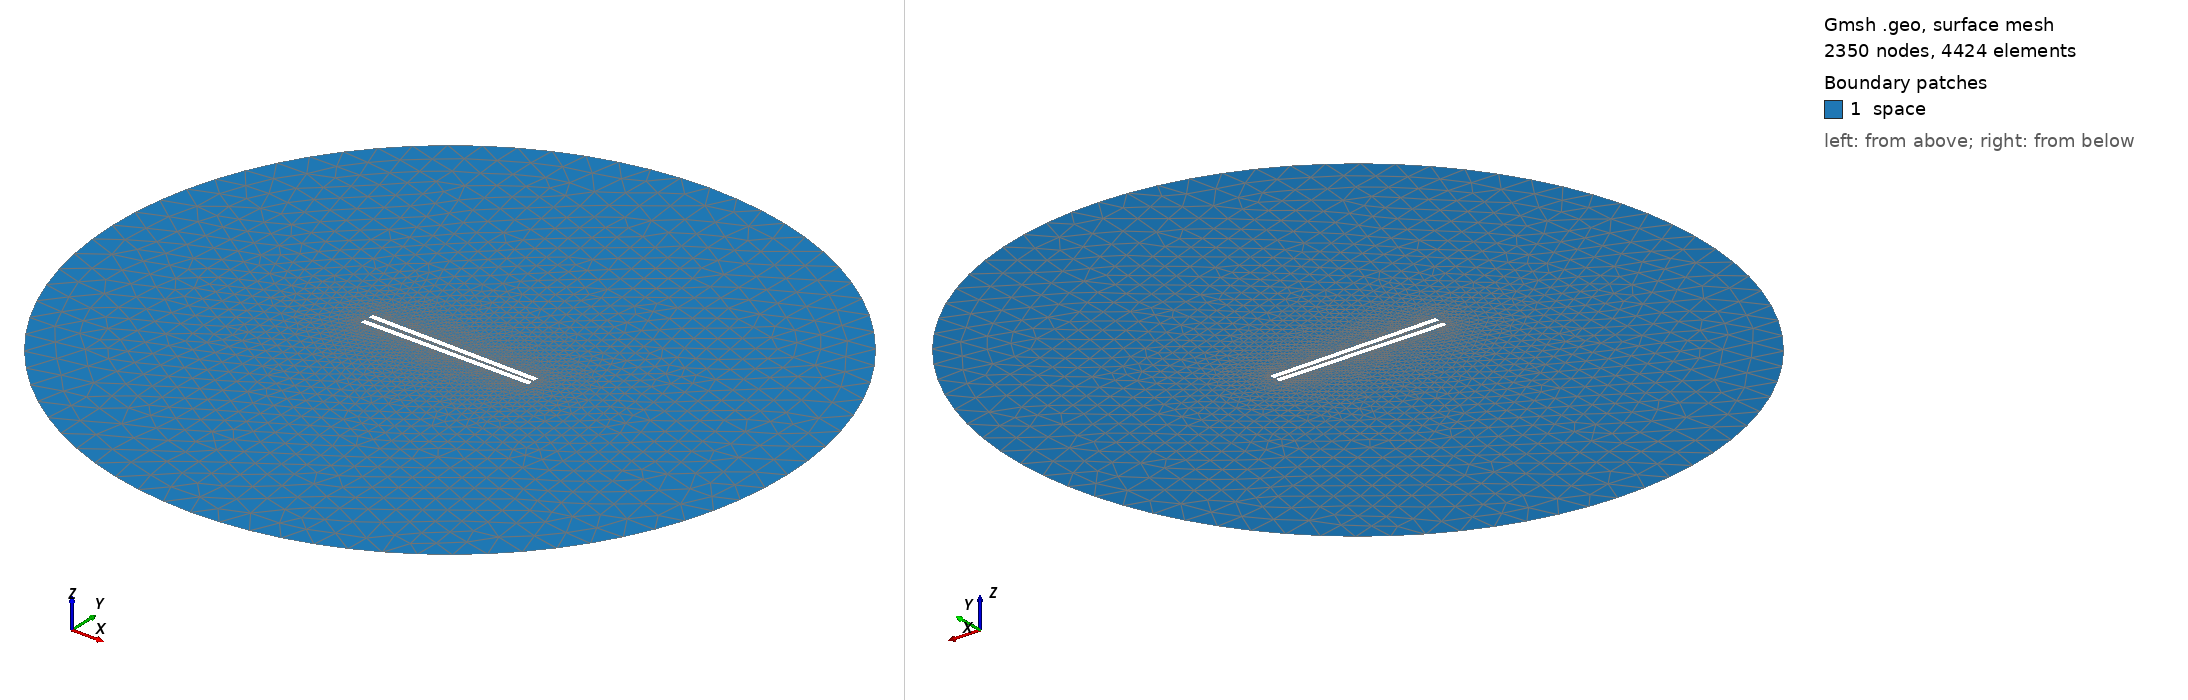

Gmsh geometry script, surface-meshed: 2350 nodes, 4424 surface elements. Boundary patches (legend numbers): 1 space. Left view from above one corner, right view from below the opposite corner. Legend entries are the model's physical surfaces. The drawing asked Gmsh for element sizes between 1% and 20% of the model's largest extent; the script's own settings can give other sizes.

=== 670.geo (drawn) ===
// Set the geometry kernel
SetFactory("OpenCASCADE");

//---------------------------------------
// Rectangles
//---------------------------------------

// Rectangle 1 (top)
Point(1) = {-49.56666666666667, 1.0833333333333333, 0, 1.0};
Point(2) = {49.56666666666667, 1.0833333333333333, 0, 1.0};
Point(3) = {49.56666666666667, 4.216666666666667, 0, 1.0};
Point(4) = {-49.56666666666667, 4.216666666666667, 0, 1.0};

Line(1) = {1, 2};
Line(2) = {2, 3};
Line(3) = {3, 4};
Line(4) = {4, 1};

Line Loop(1) = {1, 2, 3, 4};
Plane Surface(1) = {1};

Rotate { {0, 0, 1}, {0,  1.0833333333333333,  0}, -0.017 } {
  Surface{1};
}

// Rectangle 2 (bottom)
Point(5) = {-49.56666666666667, -1.0833333333333333, 0, 1.0};
Point(6) = {49.56666666666667, -1.0833333333333333, 0, 1.0};
Point(7) = {49.56666666666667, -4.216666666666667, 0, 1.0};
Point(8) = {-49.56666666666667, -4.216666666666667, 0, 1.0};

Line(5) = {5, 6};
Line(6) = {6, 7};
Line(7) = {7, 8};
Line(8) = {8, 5};

Line Loop(2) = {5, 6, 7, 8};
Plane Surface(2) = {2}; 


//---------------------------------------
// Circle
//---------------------------------------

// Define points
Point(9) = {0, 0, 0};        // Center
Point(10) = {200, 0, 0};     // Start point
Point(11) = {0, 200, 0};     // 90 degrees
Point(12) = {-200, 0, 0};    // 180 degrees
Point(13) = {0, -200, 0};    // 270 degrees

// Define circle arcs (each needs start, center, end)
Circle(9) = {10, 9, 11};
Circle(10) = {11, 9, 12};
Circle(11) = {12, 9, 13};
Circle(12) = {13, 9, 10};

// Define curve loop and surface if needed
Curve Loop(3) = {9, 10, 11, 12};
Surface(3) = {3};

// Subtract Rectangles from Circle
BooleanDifference{ Surface{3}; Delete; }{ Surface{1}; Surface{2}; Delete; }

//---------------------------------------
// Transfinite Lines and Surface
//---------------------------------------
Transfinite Line {1, 3} = 50 Using Progression 1;
Transfinite Line {2, 4} = 2 Using Progression 1;
Transfinite Line {5, 7} = 50 Using Progression 1;
Transfinite Line {6, 8} = 2 Using Progression 1;
Transfinite Line {9, 10, 11, 12} = 20 Using Progression 1;

//---------------------------------------
// Define Physical Groups
//---------------------------------------                

//--- Physical Curves
// Physical groups for boundaries
Physical Line("force_segment", 10) = {1};
Physical Line("upper_plate", 11) = {2, 3, 4};
Physical Line("lower_plate", 12) = {5, 6, 7, 8};
Physical Line("boundary", 20) = {9, 10, 11, 12};

//--- Physical Surfaces
Physical Surface("space", 30) = {3};

//---------------------------------------
// 6. Generate the Mesh
//---------------------------------------
Mesh 2;  // 2D mesh generation
